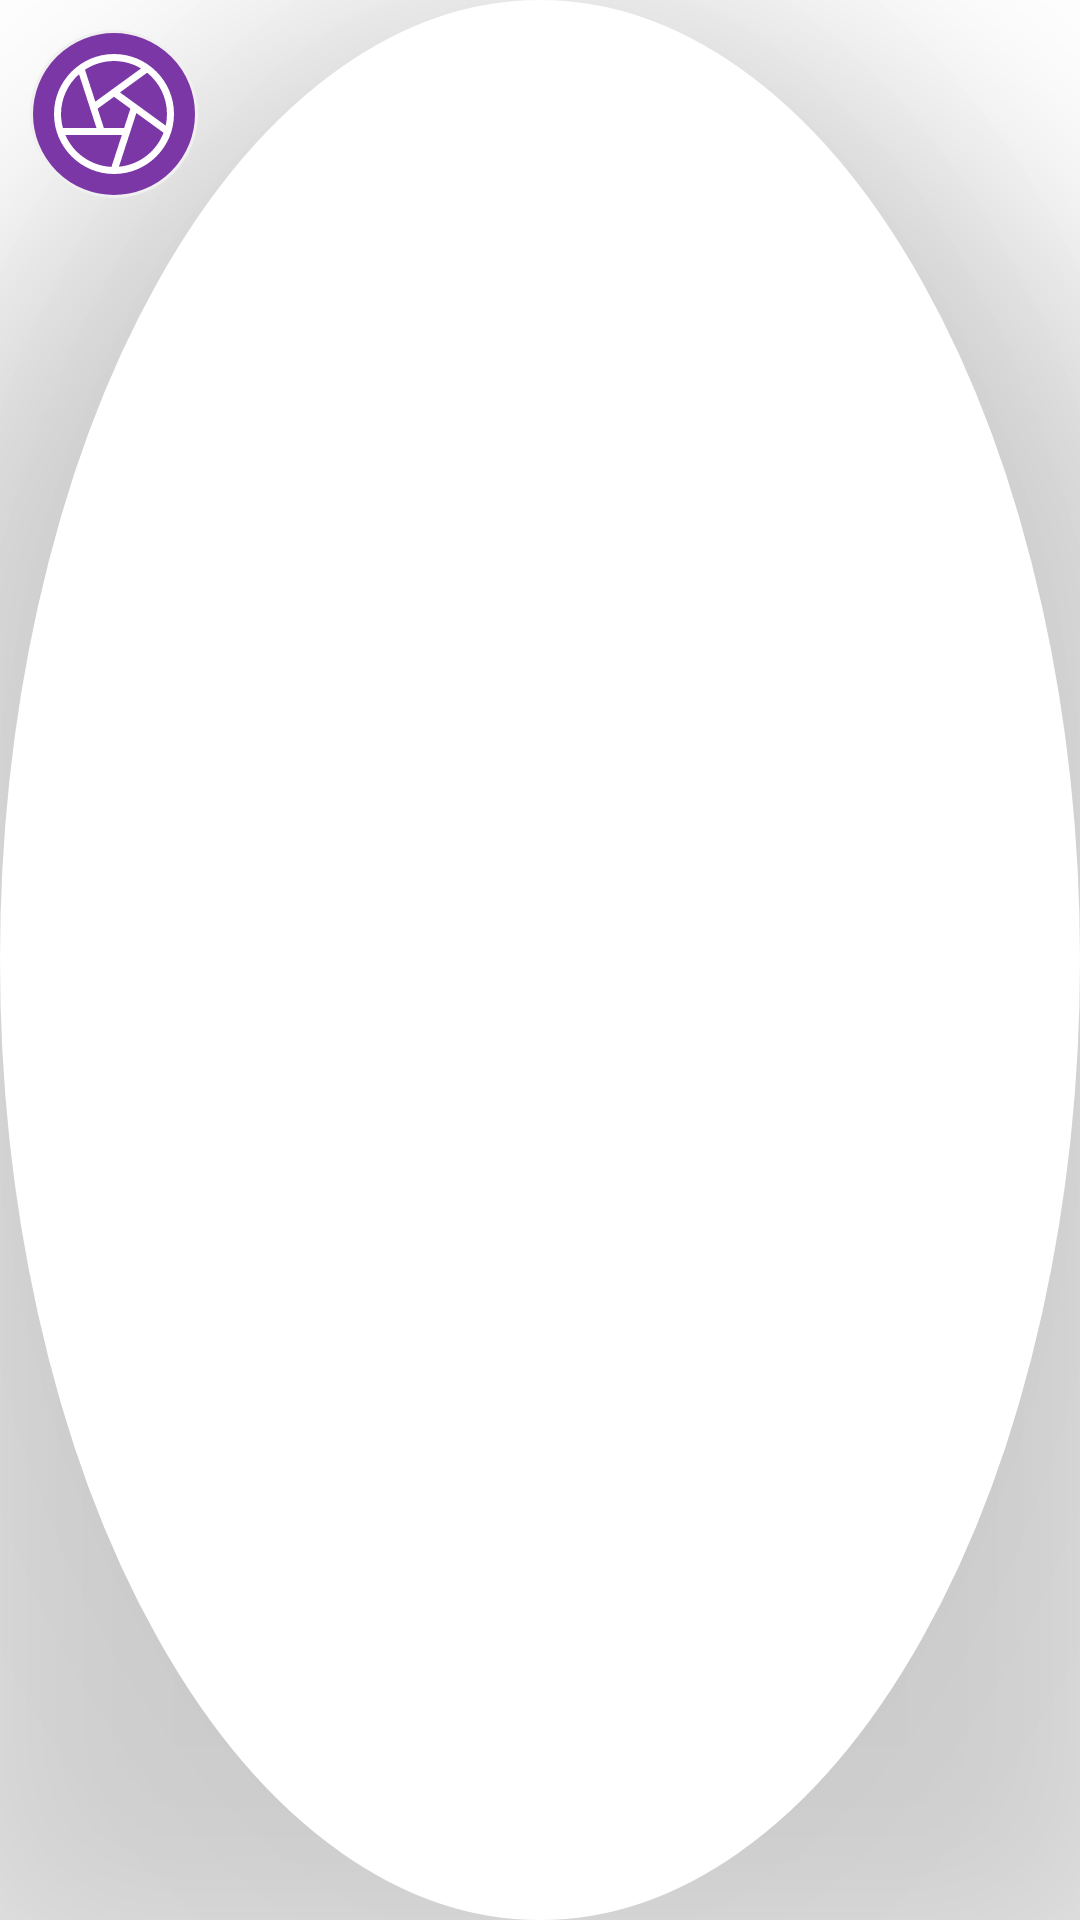

Layout XML and referenced resources for this Android screen:
<!-- AndroidManifest.xml: application theme Theme.ClassTwo -->
<!-- res/layout/botton_centre_icon.xml -->
<?xml version="1.0" encoding="utf-8"?>
<RelativeLayout xmlns:android="http://schemas.android.com/apk/res/android"
    android:layout_width="wrap_content"
    android:layout_height="wrap_content"
    android:elevation="200dp"
    android:layout_alignParentBottom="true"
    android:layout_centerHorizontal="true"
    android:background="@drawable/oval_drawable_purple"
    android:backgroundTint="@color/white"
    android:padding="10dp">

    <LinearLayout
        android:layout_width="56dp"
        android:layout_height="56dp"
        android:background="@drawable/oval_drawable_purple">

        <ImageView
            android:id="@+id/addBtnIv"
            android:layout_width="match_parent"
            android:layout_height="40dp"
            android:layout_gravity="center"
            android:src="@drawable/ic_diaphragm" />

    </LinearLayout>

</RelativeLayout>
<!-- resources referenced by this layout -->
<resources>
  <color name="white">#FFFFFFFF</color>
  <!-- drawable ic_diaphragm (drawable) -->
  <vector android:height="32dp" android:viewportHeight="512"
      android:viewportWidth="512" android:width="32dp" xmlns:android="http://schemas.android.com/apk/res/android">
      <path android:fillColor="#FFFFFF" android:pathData="m256,0c-141.159,0 -256,114.841 -256,256s114.841,256 256,256 256,-114.841 256,-256 -114.841,-256 -256,-256zM256,30c42.07,0 81.483,11.568 115.25,31.67l-194.911,141.613 -44.253,-136.186c35.607,-23.436 78.192,-37.097 123.914,-37.097zM256.029,182.466 L325.925,233.249 299.21,315.469h-86.417l-26.706,-82.187zM30,256c0,-67.493 29.749,-128.16 76.812,-169.607l74.438,229.076h-143.294c-5.176,-18.957 -7.956,-38.893 -7.956,-59.469zM245.188,481.736c-88.21,-4.176 -163.333,-59.159 -196.706,-136.267h240.981zM276.964,481.019 L351.444,251.79 467.358,336.007c-30.003,78.995 -103.075,136.942 -190.394,145.012zM281.548,163.926 L397.344,79.794c51.578,41.456 84.656,105.036 84.656,176.206 0,17.026 -1.905,33.614 -5.491,49.574z"/>
  </vector>
  <!-- drawable oval_drawable_purple (drawable) -->
  <?xml version="1.0" encoding="utf-8"?>
  <shape xmlns:android="http://schemas.android.com/apk/res/android"
      android:shape="oval">
  
      <solid android:color="@color/bottom_nav_icon" />
      <stroke
          android:width="1dp"
          android:color="@color/view_color" />
  
  
  </shape>
  <style name="Theme.ClassTwo" parent="Theme.MaterialComponents.DayNight.DarkActionBar">
          
          <item name="colorPrimary">@color/purple_500</item>
          <item name="colorPrimaryVariant">@color/purple_700</item>
          <item name="colorOnPrimary">@color/white</item>
          
          <item name="colorSecondary">@color/teal_200</item>
          <item name="colorSecondaryVariant">@color/teal_700</item>
          <item name="colorOnSecondary">@color/black</item>
          
          <item name="android:statusBarColor" tools:targetApi="l">?attr/colorPrimaryVariant</item>
          
      </style>
  <color name="bottom_nav_icon">#7C37A6</color>
  <color name="view_color">#F0F0F0</color>
  <color name="purple_500">#FF6200EE</color>
  <color name="purple_700">#FF3700B3</color>
  <color name="teal_200">#FF03DAC5</color>
  <color name="teal_700">#FF018786</color>
  <color name="black">#FF000000</color>
</resources>
